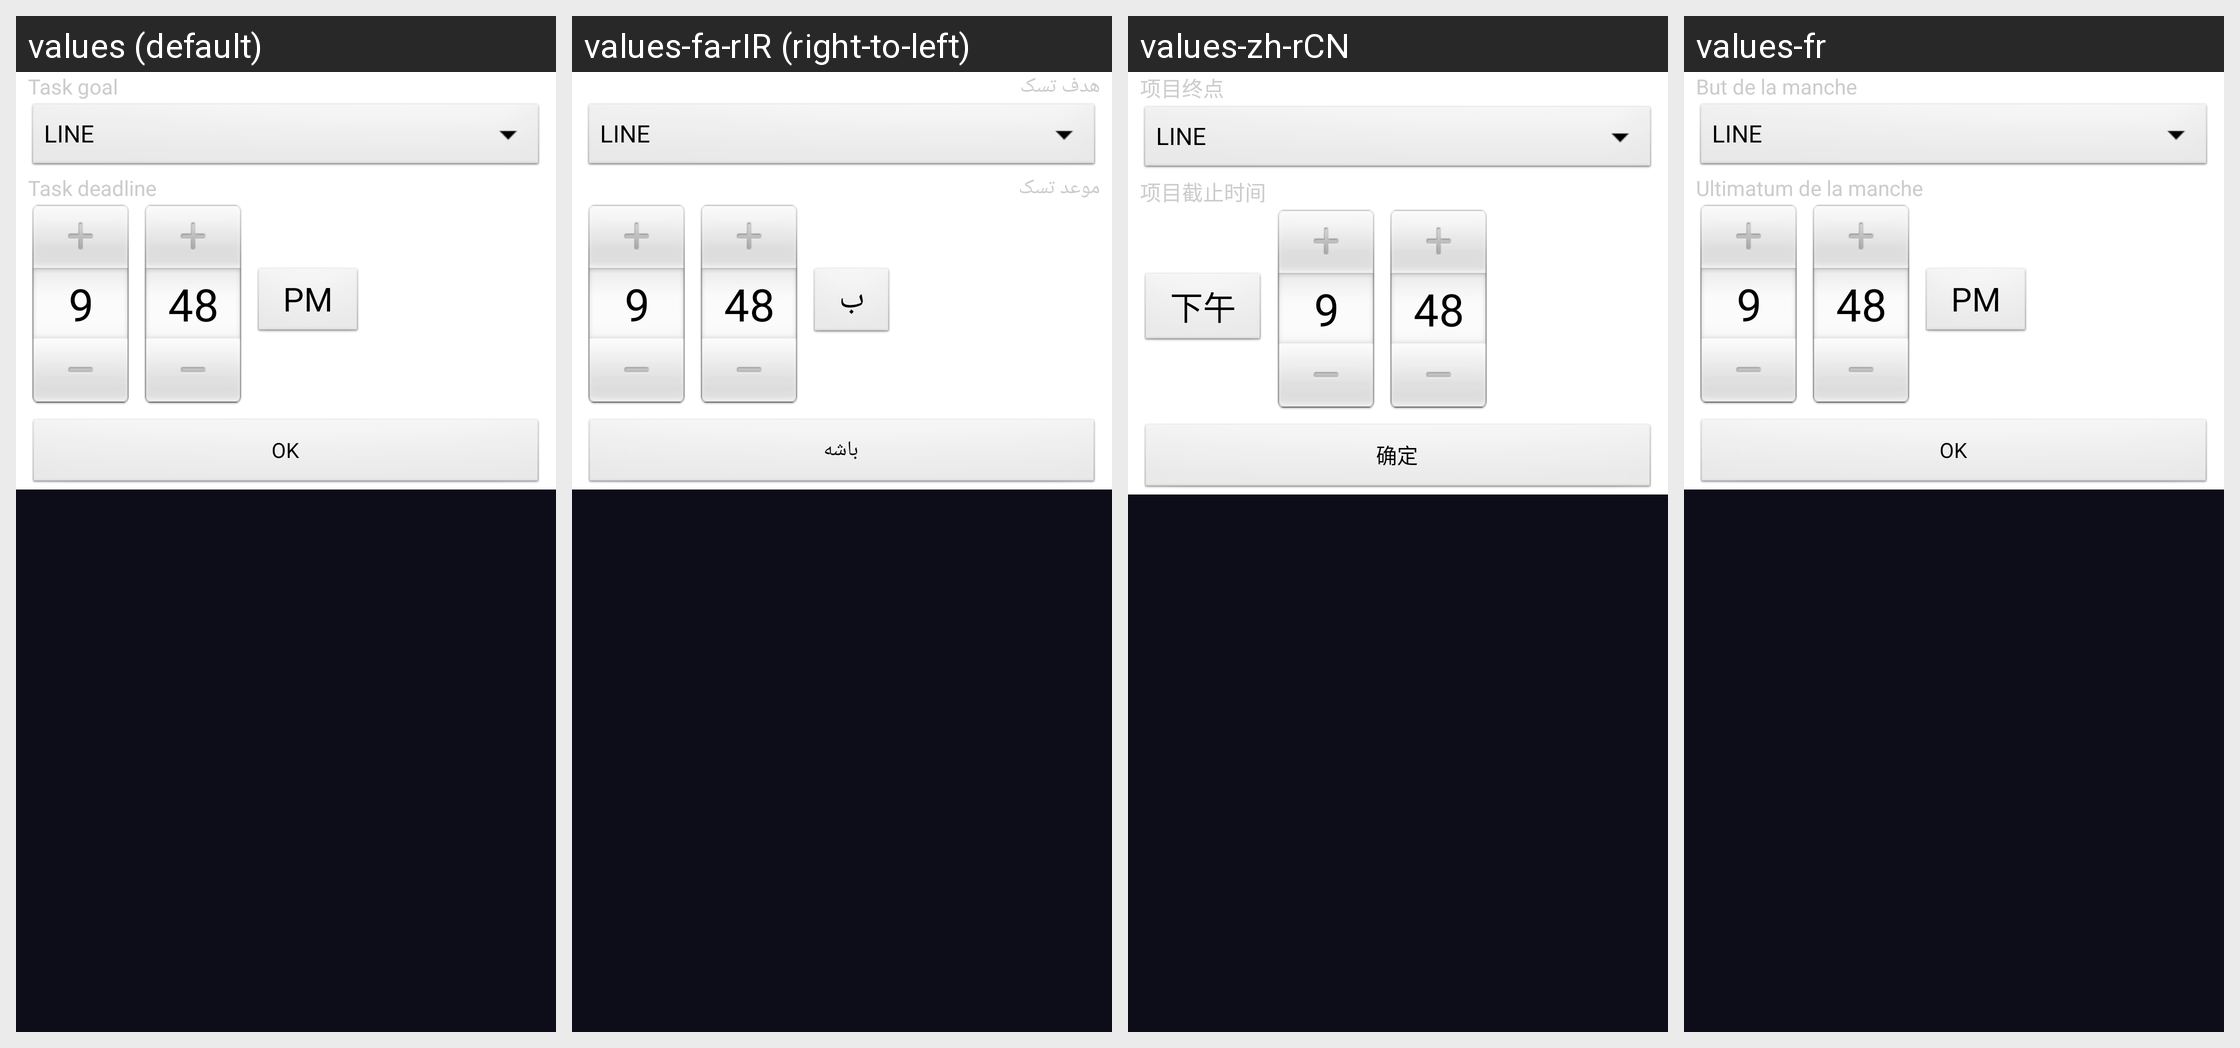

The Android screen above is rendered under several locales of the same app. Produce the string resources it draws, with the default and per-locale values.
Android screen res/layout/dialog_task_end.xml rendered under 4 locales, left to right: values (default), values-fa-rIR (right-to-left), values-zh-rCN, values-fr. Device: Nexus 5 (rendered at 1080×1920; each locale shown at half size, 540×960, under a caption strip naming it); theme AppThemeBlack.
Other locales in the repository, not shown: values-de, values-hr, values-it, values-mx, values-pl, values-sl, values-zh-rTW.
Strings drawn on this screen, with the default value and each locale's value (text and hints the layout hard-codes, and strings that could not be matched under every locale, appear in the picture but are not listed):

ess_goal
  values: Task goal
  values-fa-rIR: هدف تسک
  values-zh-rCN: 项目终点
  values-fr: But de la manche

ess_deadline
  values: Task deadline
  values-fa-rIR: موعد تسک
  values-zh-rCN: 项目截止时间
  values-fr: Ultimatum de la manche

ok
  values: OK
  values-fa-rIR: باشه
  values-zh-rCN: 确定
  values-fr: OK
